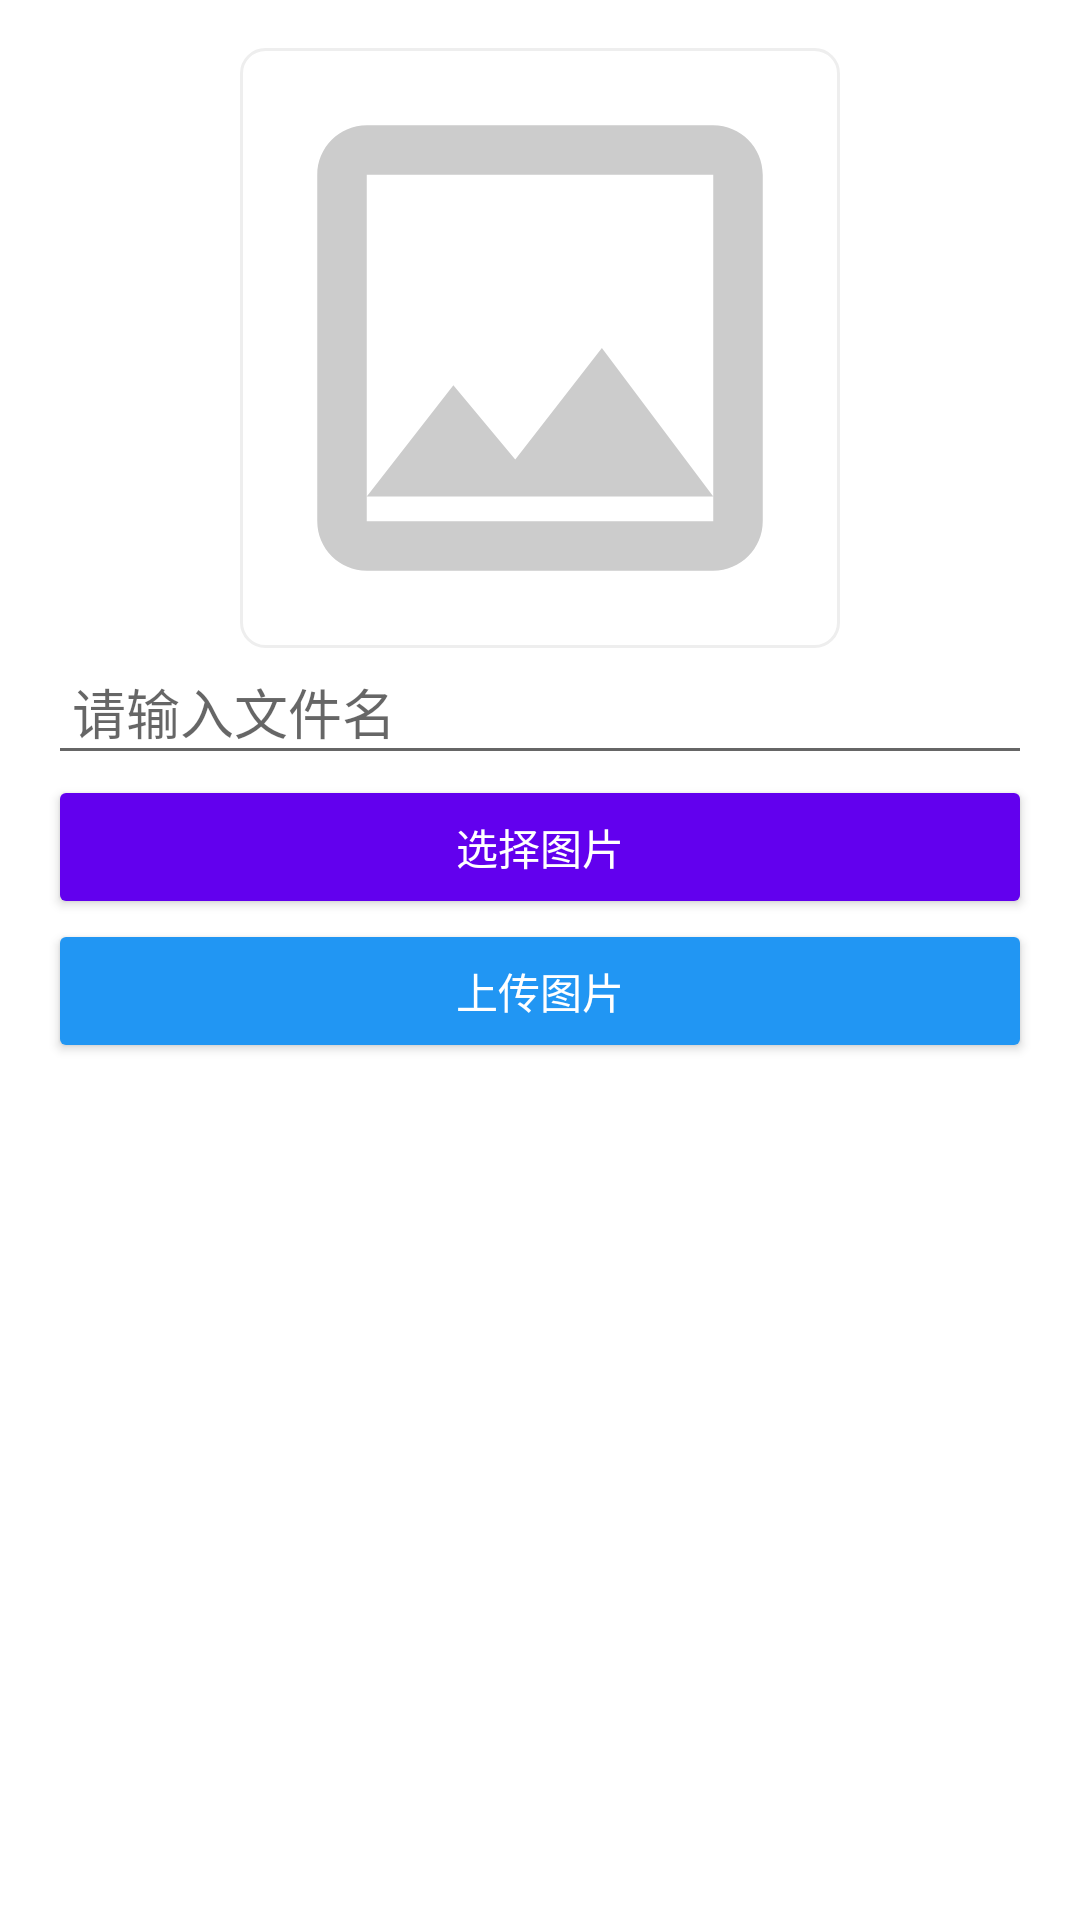

This screen was rendered from an Android layout file. Write that file and the resources it references.
<!-- AndroidManifest.xml: application theme Theme.MinioDemo -->
<!-- res/layout/activity_upload.xml -->
<?xml version="1.0" encoding="utf-8"?>
<ScrollView xmlns:android="http://schemas.android.com/apk/res/android"
    android:layout_width="match_parent"
    android:layout_height="match_parent"
    android:padding="16dp">

    <LinearLayout
        android:layout_width="match_parent"
        android:layout_height="wrap_content"
        android:orientation="vertical"
        android:gravity="center_horizontal"
        android:spacing="24dp">

        
        <ImageView
            android:id="@+id/iv_image_preview"
            android:layout_width="200dp"
            android:layout_height="200dp"
            android:background="@drawable/item_image_bg"
            android:src="@drawable/ic_image_placeholder"
            android:scaleType="centerCrop" />

        
        <EditText
            android:id="@+id/et_file_name"
            android:layout_width="match_parent"
            android:layout_height="wrap_content"
            android:hint="请输入文件名"
            android:inputType="text"
            android:maxLines="1"
            android:padding="8dp" />

        
        <Button
            android:id="@+id/btn_select_image"
            android:layout_width="match_parent"
            android:layout_height="wrap_content"
            android:text="选择图片"
            android:backgroundTint="?attr/colorPrimary"
            android:textColor="@android:color/white" />

        
        <Button
            android:id="@+id/btn_upload"
            android:layout_width="match_parent"
            android:layout_height="wrap_content"
            android:text="上传图片"
            android:backgroundTint="#2196F3"
            android:textColor="@android:color/white" />

        
        <ProgressBar
            android:id="@+id/progress_bar"
            android:layout_width="wrap_content"
            android:layout_height="wrap_content"
            android:visibility="gone" />

    </LinearLayout>

</ScrollView>
<!-- resources referenced by this layout -->
<resources>
  <!-- drawable ic_image_placeholder (drawable) -->
  <vector xmlns:android="http://schemas.android.com/apk/res/android"
      android:width="48dp"
      android:height="48dp"
      android:viewportWidth="24"
      android:viewportHeight="24"
      android:tint="#CCCCCC">
      <path
          android:fillColor="@android:color/darker_gray"
          android:pathData="M19,3H5c-1.1,0 -2,0.9 -2,2v14c0,1.1 0.9,2 2,2h14c1.1,0 2,-0.9 2,-2V5c0,-1.1 -0.9,-2 -2,-2zm0,16H5V5h14v14zM8.5,13.5l2.5,3.01L14.5,12l4.5,6H5l3.5,-4.5z"/>
  </vector>
  <!-- drawable item_image_bg (drawable) -->
  <shape xmlns:android="http://schemas.android.com/apk/res/android"
      android:shape="rectangle">
      <solid android:color="@android:color/white" />
      <stroke
          android:width="1dp"
          android:color="#EEEEEE" />
      <corners android:radius="8dp" />
      <padding
          android:bottom="1dp"
          android:left="1dp"
          android:right="1dp"
          android:top="1dp" />
  </shape>
  <style name="Theme.MinioDemo" parent="Theme.MaterialComponents.DayNight.NoActionBar">
          
          <item name="colorPrimary">@color/purple_500</item>
          <item name="colorPrimaryVariant">@color/purple_700</item>
          <item name="colorOnPrimary">@color/white</item>
          
          <item name="colorSecondary">@color/teal_200</item>
          <item name="colorSecondaryVariant">@color/teal_700</item>
          <item name="colorOnSecondary">@color/black</item>
          
          <item name="android:statusBarColor">?attr/colorPrimaryVariant</item>
          
      </style>
  <color name="purple_500">#FF6200EE</color>
  <color name="purple_700">#FF3700B3</color>
  <color name="white">#FFFFFFFF</color>
  <color name="teal_200">#FF03DAC5</color>
  <color name="teal_700">#FF018786</color>
  <color name="black">#FF000000</color>
</resources>
